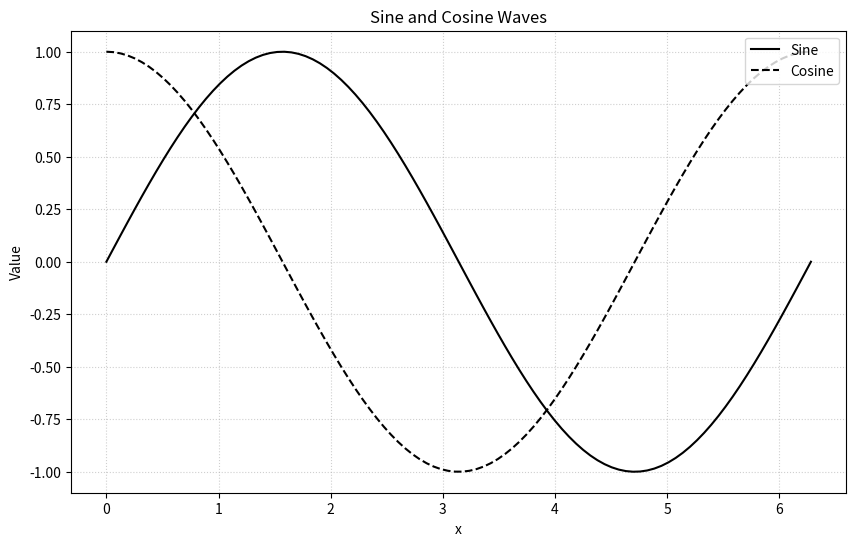

Here is the Python script that generated this plot:
import numpy as np
import matplotlib.pyplot as plt

# Define x values from 0 to 2*pi with 100 points
x = np.linspace(0, 2 * np.pi, 100)

# Calculate sine and cosine values
sine = np.sin(x)
cosine = np.cos(x)

# Create the plot with both lines
plt.figure(figsize=(10, 6))

# Plot sine wave in black
plt.plot(x, sine, color='black', linestyle='-', linewidth=1.5, label='Sine')

# Plot cosine wave in black (same color as R's col=c(1,1))
plt.plot(x, cosine, color='black', linestyle='--', linewidth=1.5, label='Cosine') # Using dashed for differentiation

# Customize the plot
plt.title("Sine and Cosine Waves")
plt.xlabel("x")
plt.ylabel("Value")
plt.grid(True, linestyle=':', alpha=0.6) # Add a light grid for readability

# Add a legend
plt.legend(loc='upper right')

plt.show() 